11-way image classification set "grape_data" from GitHub (zs1314/Smart-grape-platform); label vocabulary: Auxerrois grape, Cabernet Franc grape, Cabernet Sauvignon grape, Chardonnay grape, Merlot grape, Muller Thurgau grape, Pinot Noir grape, Riesling grape, Sauvignon Blanc grape, Syrah grape, Tempranillo grape.

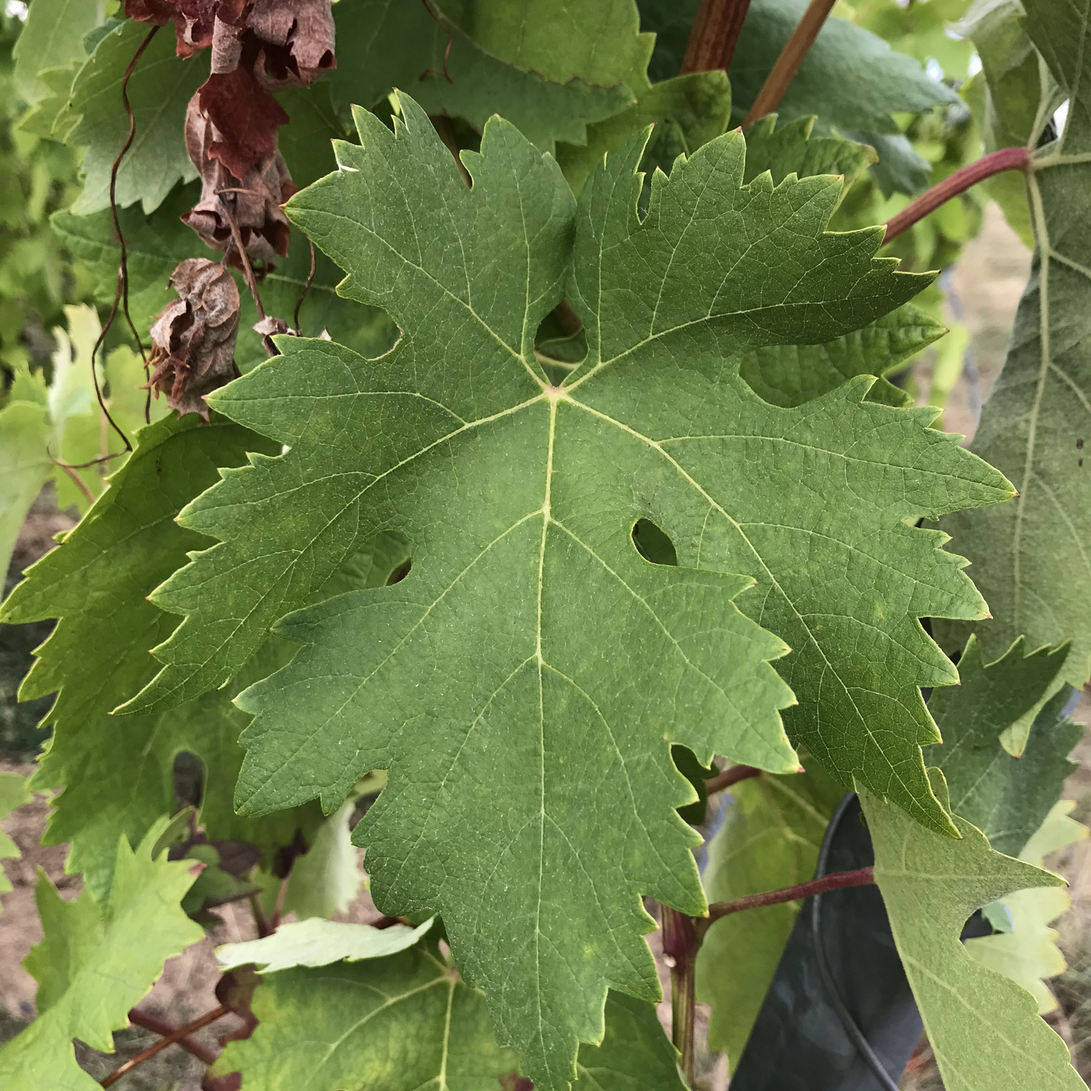
Label: Tempranillo grape

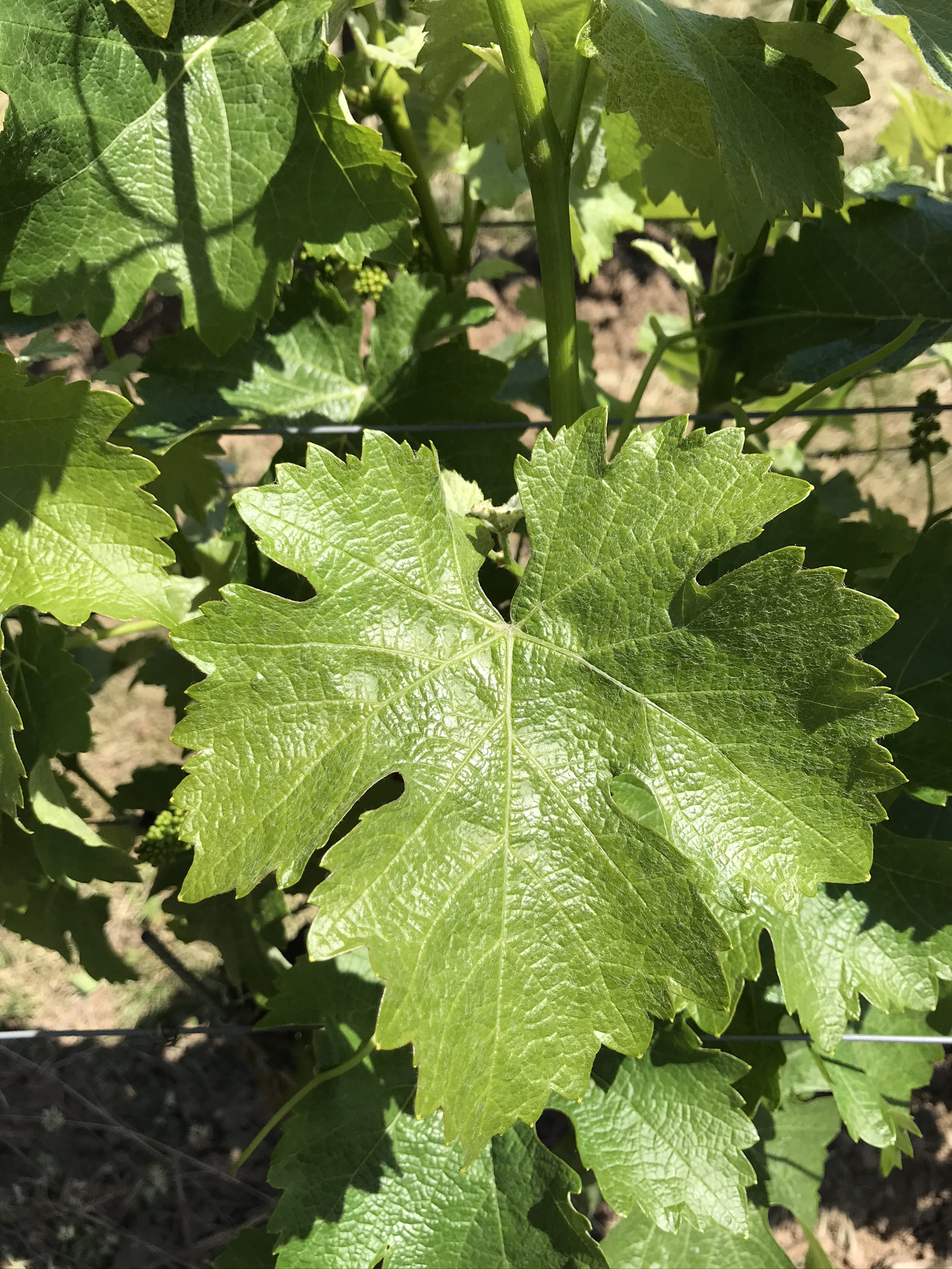
Label: Sauvignon Blanc grape

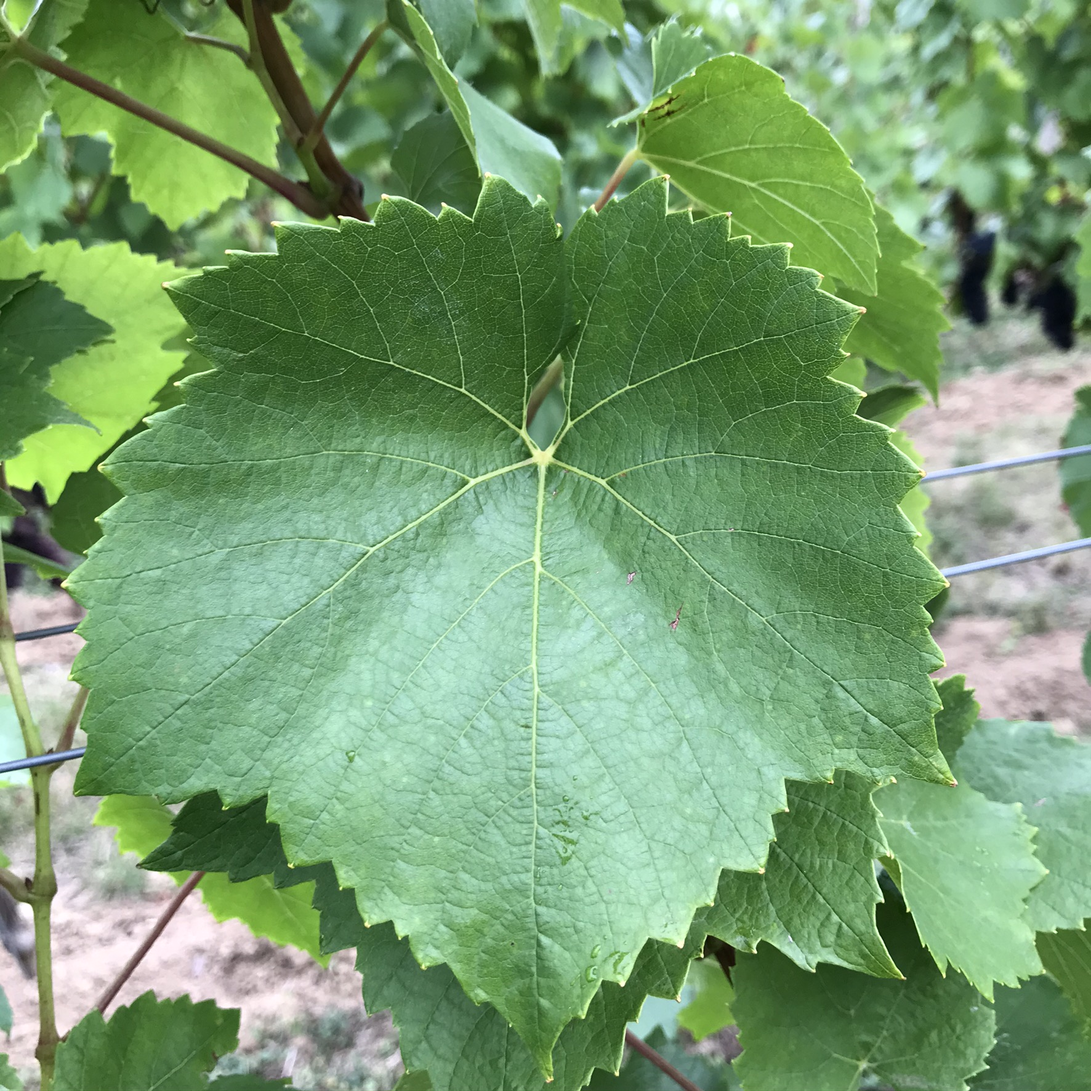
Label: Chardonnay grape

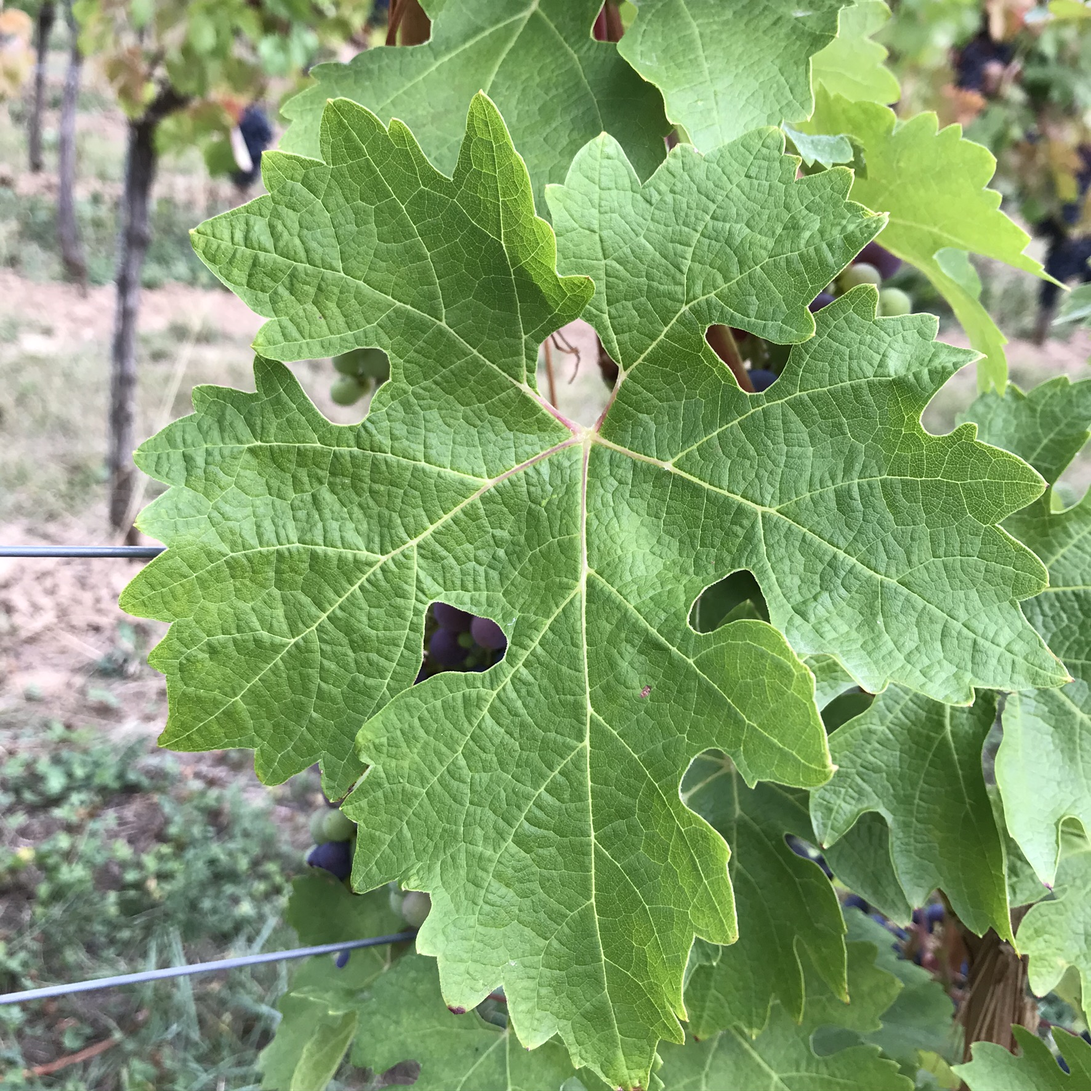
Label: Cabernet Sauvignon grape

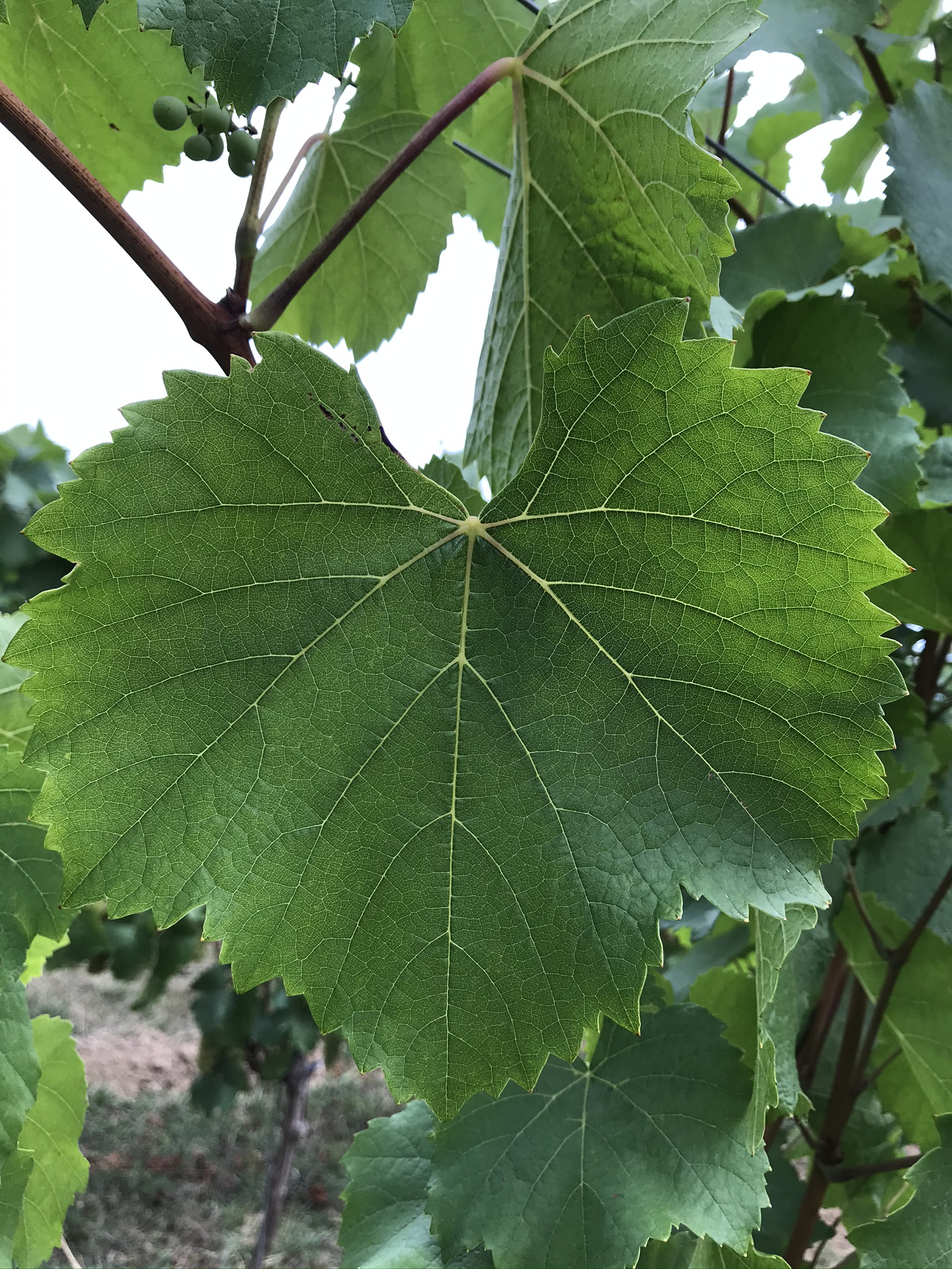
Label: Auxerrois grape

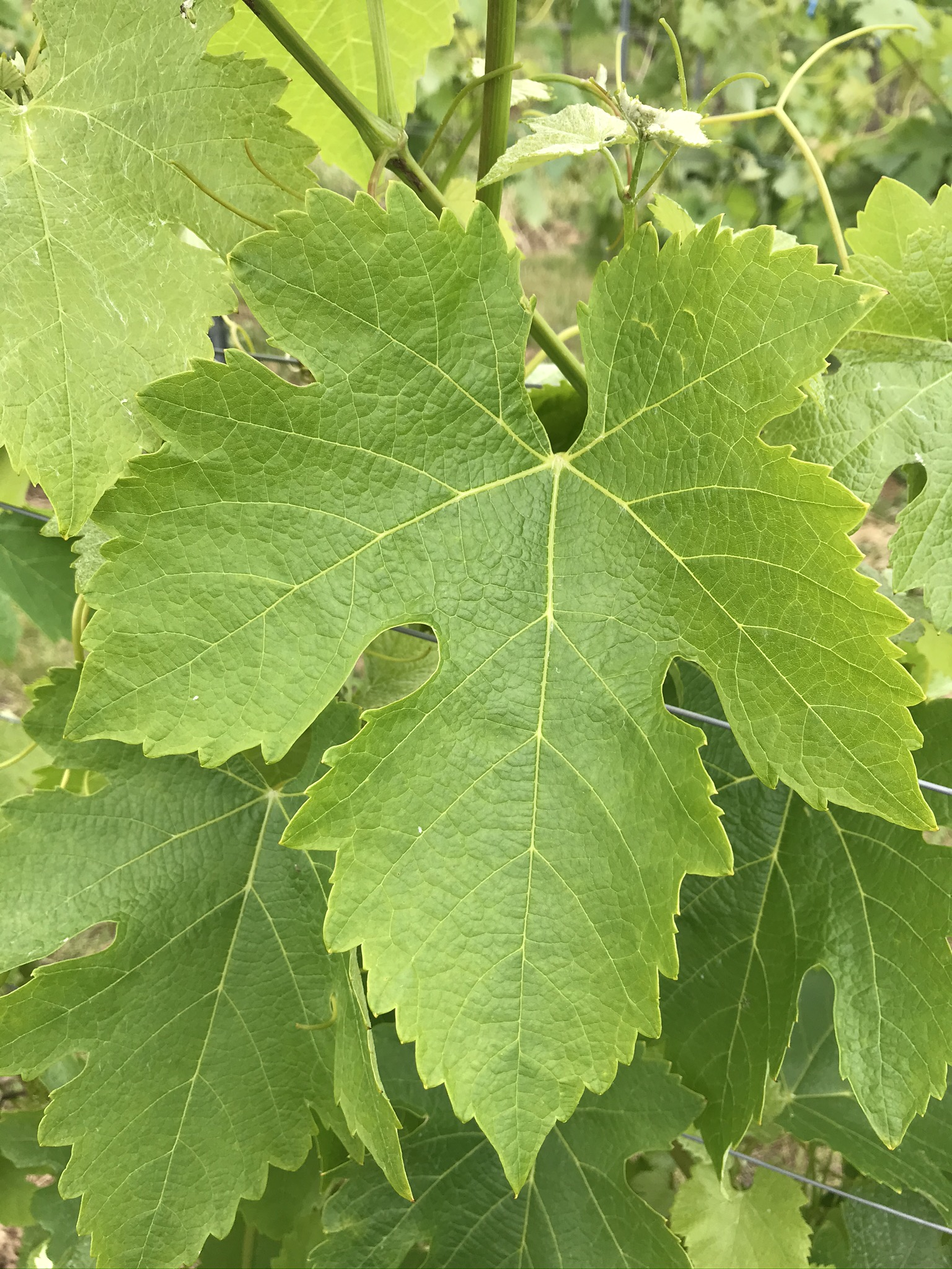
Label: Syrah grape
